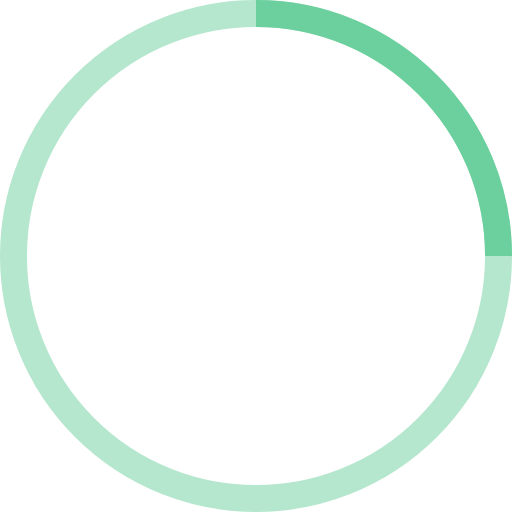
t = 0.00 s
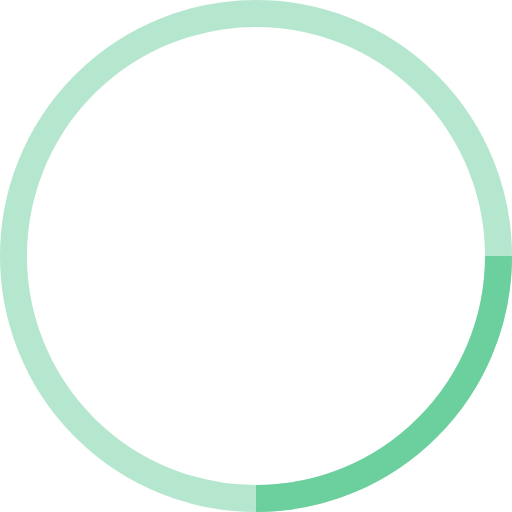
t = 0.25 s
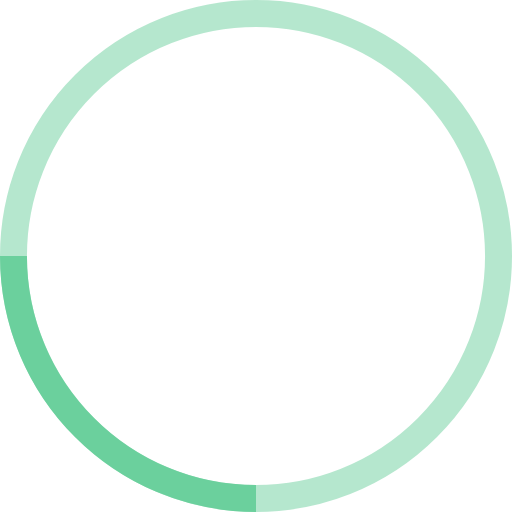
t = 0.50 s
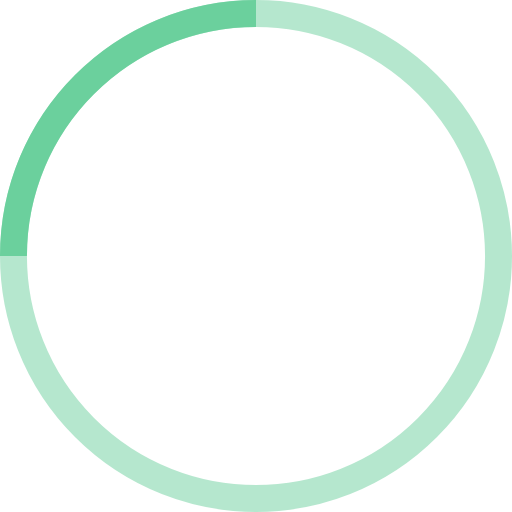
t = 0.75 s

The animated SVG that drew these frames (rendered in a browser with its animation timeline set to each time). Animation: 1 SMIL element (animateTransform=1); one cycle of 1.00 s, repeats indefinitely.

<!-- By Sam Herbert (@sherb), for everyone. More @ http://goo.gl/7AJzbL -->
<svg width="38" height="38" viewBox="0 0 38 38" xmlns="http://www.w3.org/2000/svg" stroke="#6BD09D">
  <g fill="none" fill-rule="evenodd">
    <g transform="translate(1 1)" stroke-width="2">
      <circle stroke-opacity=".5" cx="18" cy="18" r="18"/>
      <path d="M36 18c0-9.94-8.06-18-18-18">
        <animateTransform
          attributeName="transform"
          type="rotate"
          from="0 18 18"
          to="360 18 18"
          dur="1s"
          repeatCount="indefinite"/>
      </path>
    </g>
  </g>
</svg>
